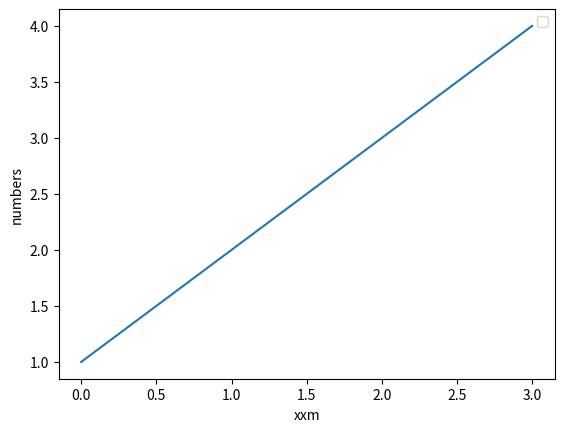

This figure's Python source:
import matplotlib.pyplot as plt

plt.plot([1,2,3,4])
plt.ylabel('numbers')
plt.xlabel('xxm')
plt.legend()

plt.show()


